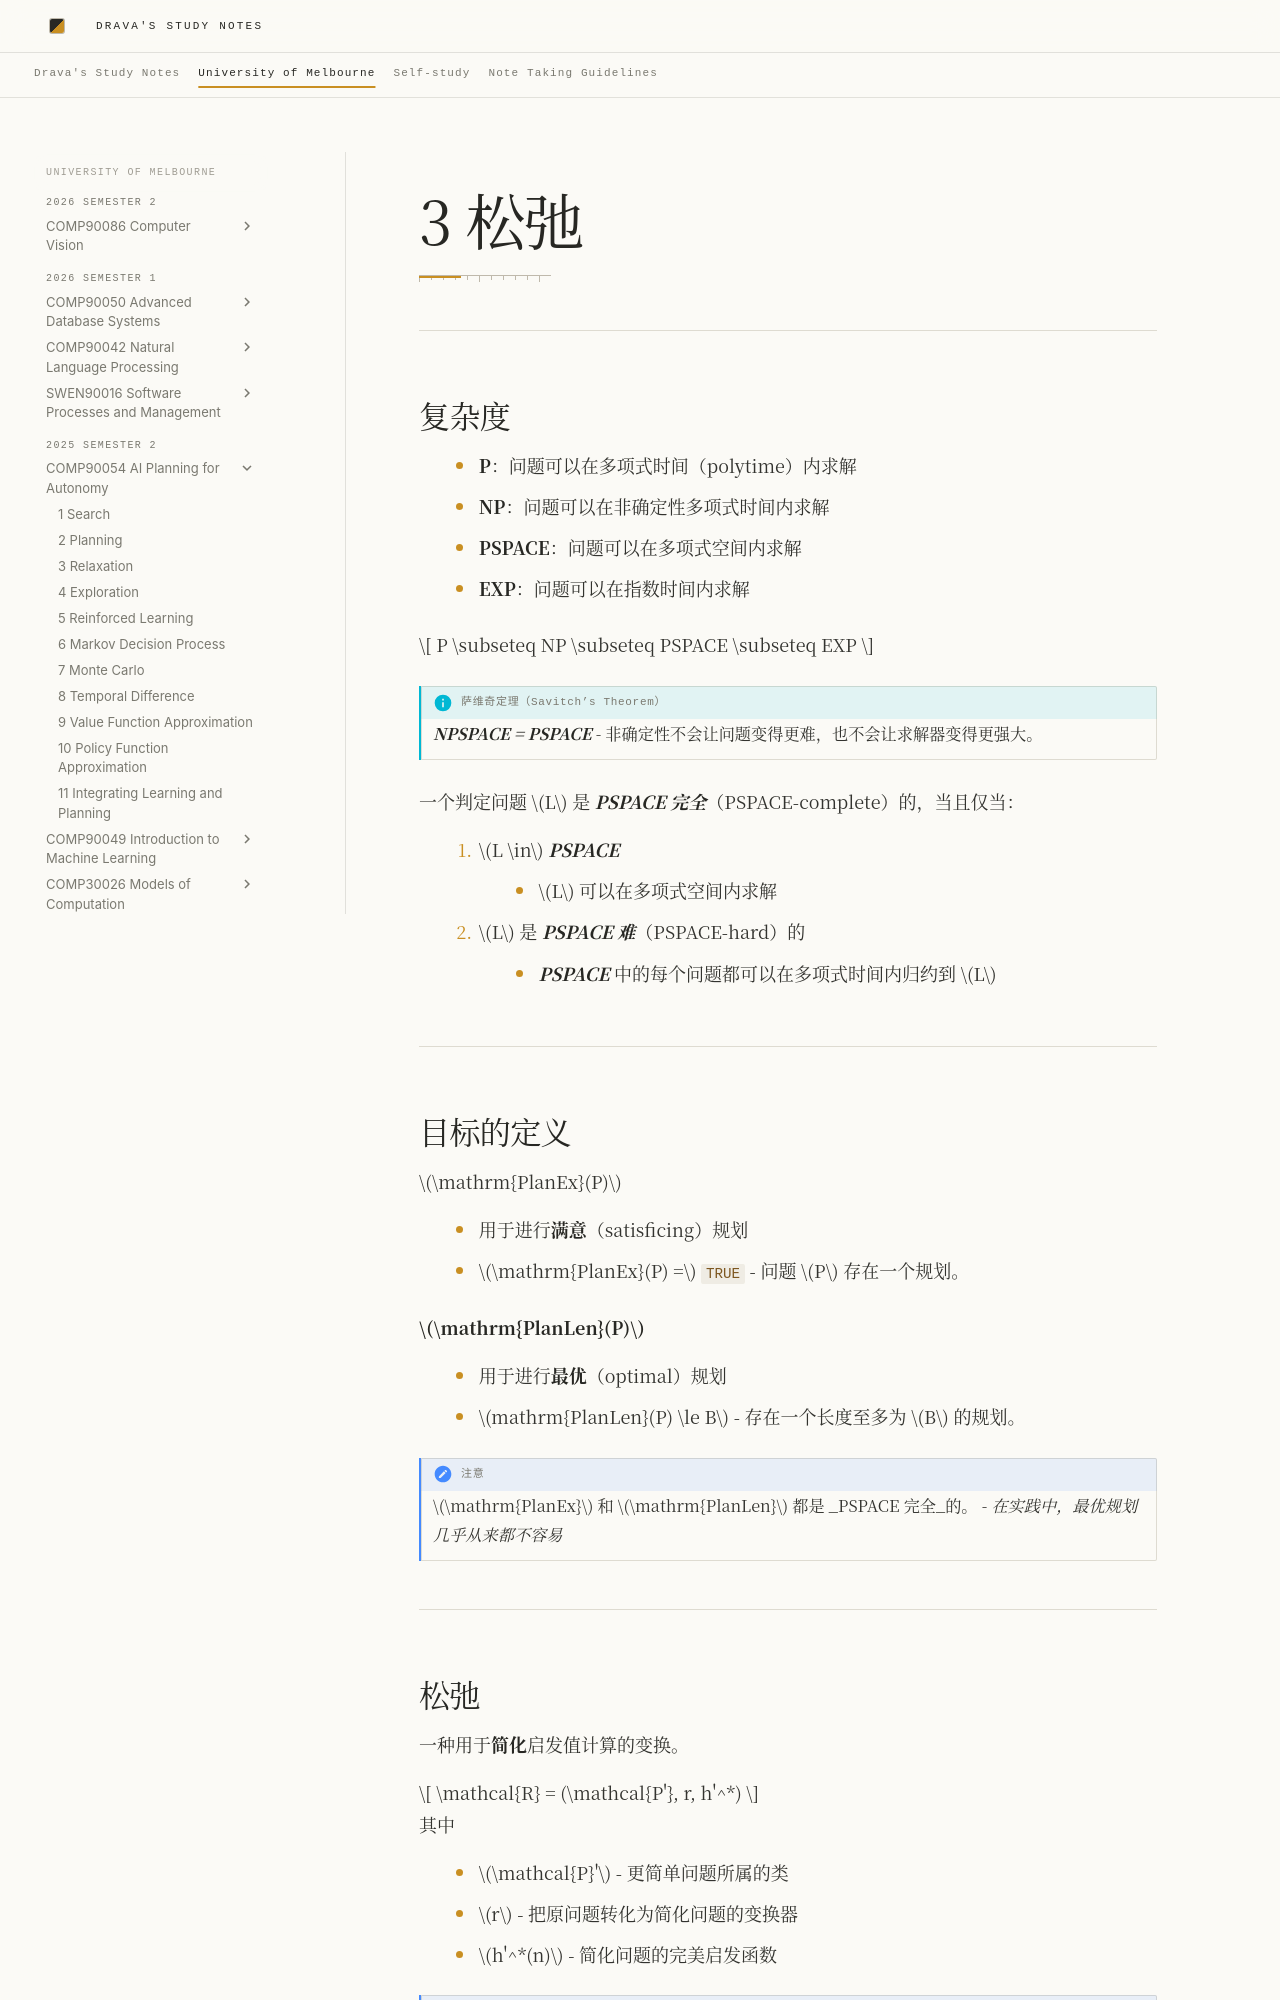

repository: DravaMmonk/study-notes · page: Unimelb/25S2/AIP/03-Relaxation.zh.html · generator: mkdocs

# 3 松弛
---
## 复杂度

- **P**：问题可以在多项式时间（polytime）内求解
- **NP**：问题可以在非确定性多项式时间内求解
- **PSPACE**：问题可以在多项式空间内求解
- **EXP**：问题可以在指数时间内求解


$$
P \subseteq NP \subseteq PSPACE \subseteq EXP
$$

> [!info] 萨维奇定理（Savitch’s Theorem） 
> 
> ***NPSPACE = PSPACE***
> - 非确定性不会让问题变得更难，也不会让求解器变得更强大。

一个判定问题 $L$ 是 ***PSPACE 完全***（PSPACE-complete）的，当且仅当：

1. $L \in$ ***PSPACE***
	- $L$ 可以在多项式空间内求解
2. $L$ 是 ***PSPACE 难***（PSPACE-hard）的
	- ***PSPACE*** 中的每个问题都可以在多项式时间内归约到 $L$

---
## 目标的定义

$\mathrm{PlanEx}(P)$

- 用于进行**满意**（satisficing）规划
- $\mathrm{PlanEx}(P) =$ `TRUE` - 问题 $P$ 存在一个规划。


**$\mathrm{PlanLen}(P)$**  

- 用于进行**最优**（optimal）规划
-  $mathrm{PlanLen}(P) \le B$ - 存在一个长度至多为 $B$ 的规划。

> [!note] 注意
> $\mathrm{PlanEx}$ 和 $\mathrm{PlanLen}$ 都是 _PSPACE 完全_的。
> - *在实践中，最优规划几乎从来都不容易*

---
